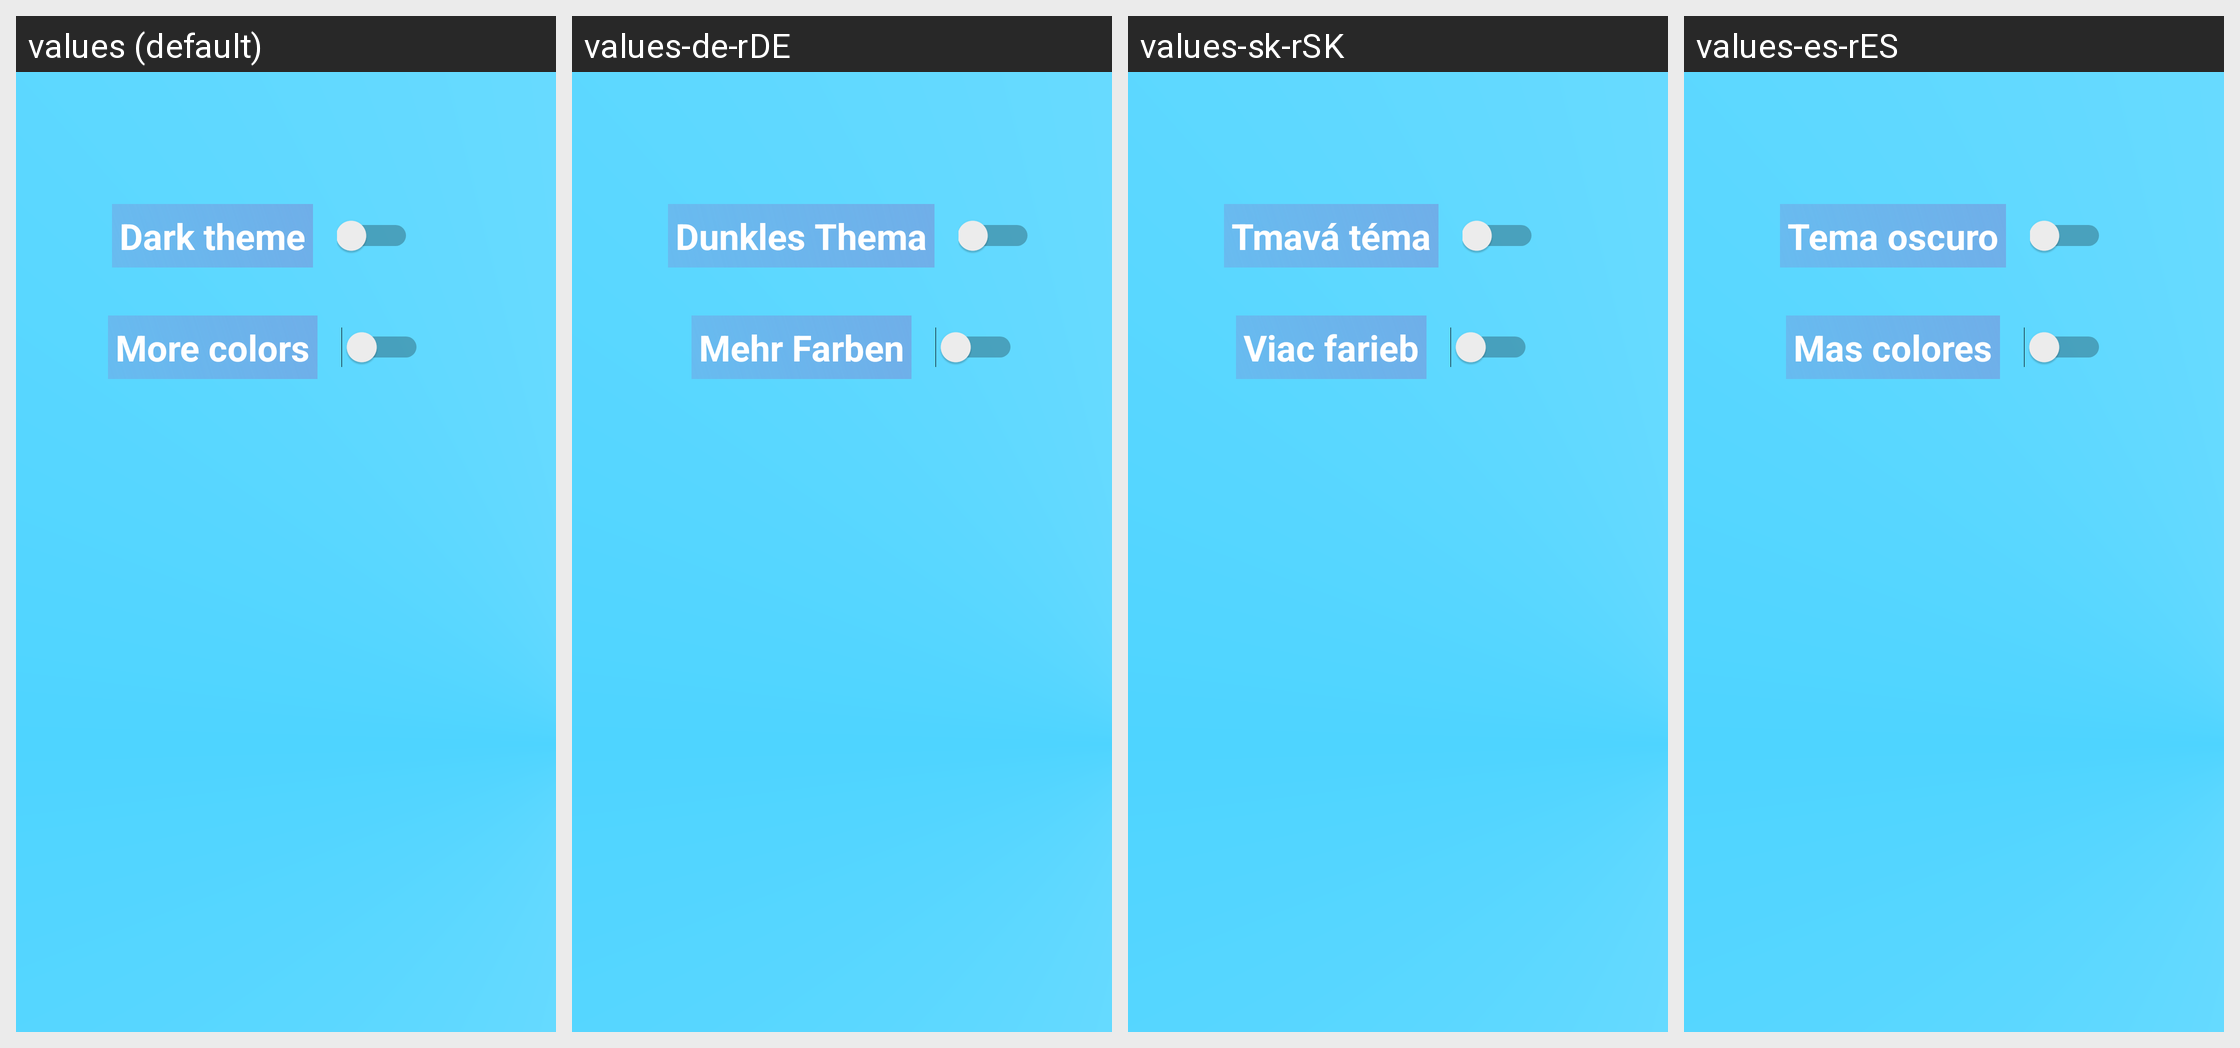

The Android screen above is rendered under several locales of the same app. Produce the string resources it draws, with the default and per-locale values.
Android screen res/layout/fragment_settings.xml rendered under 4 locales, left to right: values (default), values-de-rDE, values-sk-rSK, values-es-rES. Device: Nexus 5 (rendered at 1080×1920; each locale shown at half size, 540×960, under a caption strip naming it); theme Theme.WikiSpot.
Other locales in the repository, not shown: values-fr-rFR, values-ja-rJP, values-ru-rRU, values-zh-rCN.
Strings drawn on this screen, with the default value and each locale's value (text and hints the layout hard-codes, and strings that could not be matched under every locale, appear in the picture but are not listed):

dark_theme
  values: Dark theme
  values-de-rDE: Dunkles Thema
  values-sk-rSK: Tmavá téma
  values-es-rES: Tema oscuro

more_colors
  values: More colors
  values-de-rDE: Mehr Farben
  values-sk-rSK: Viac farieb
  values-es-rES: Mas colores
